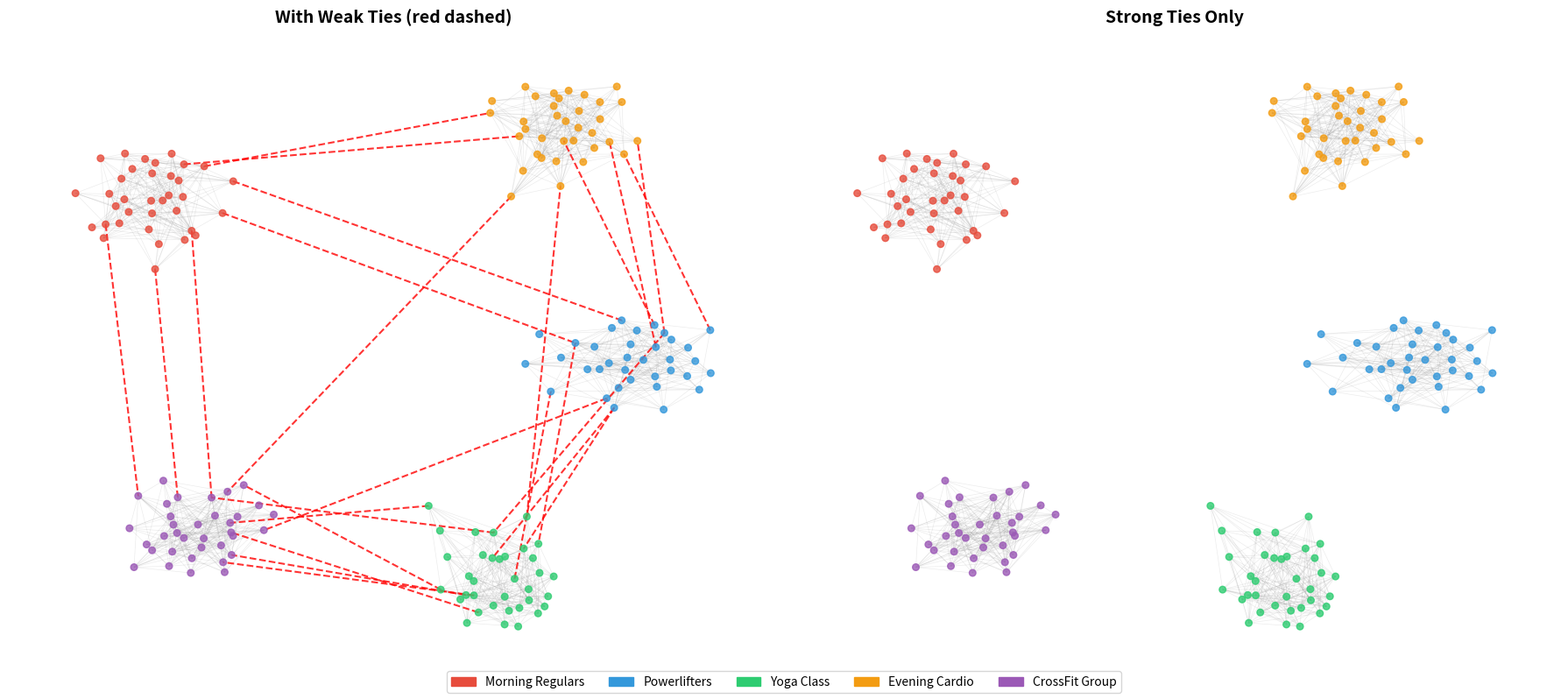
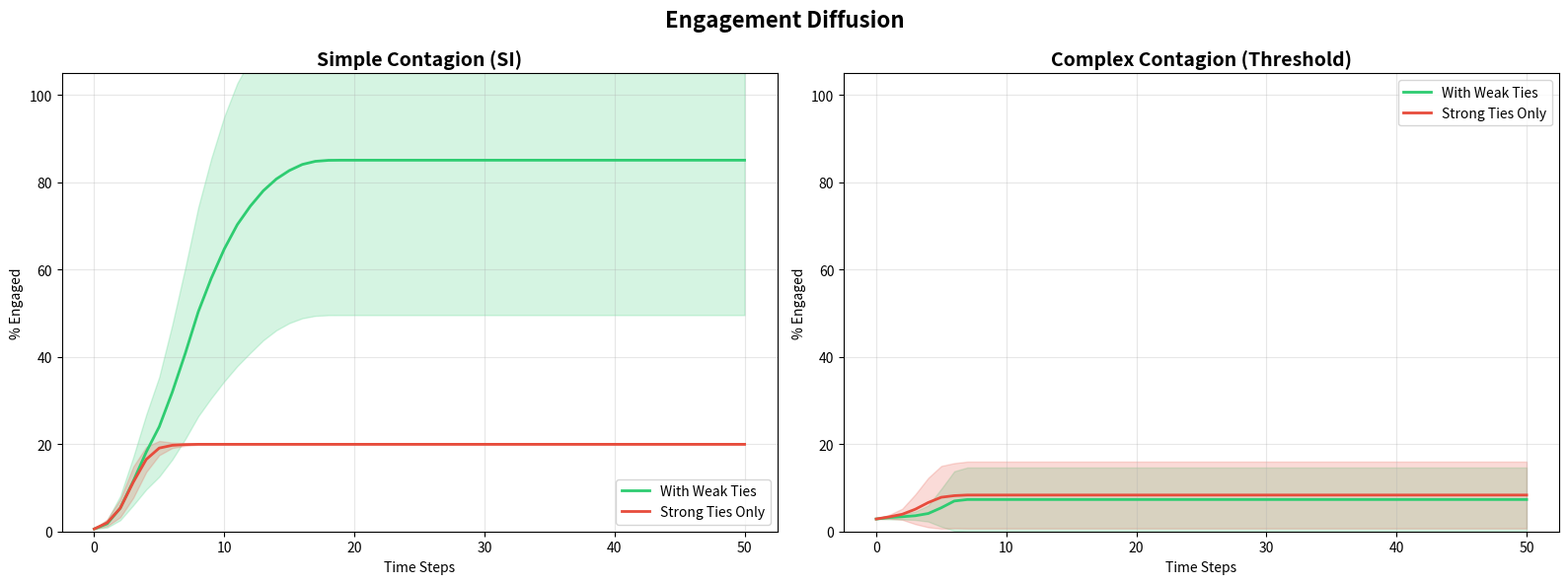
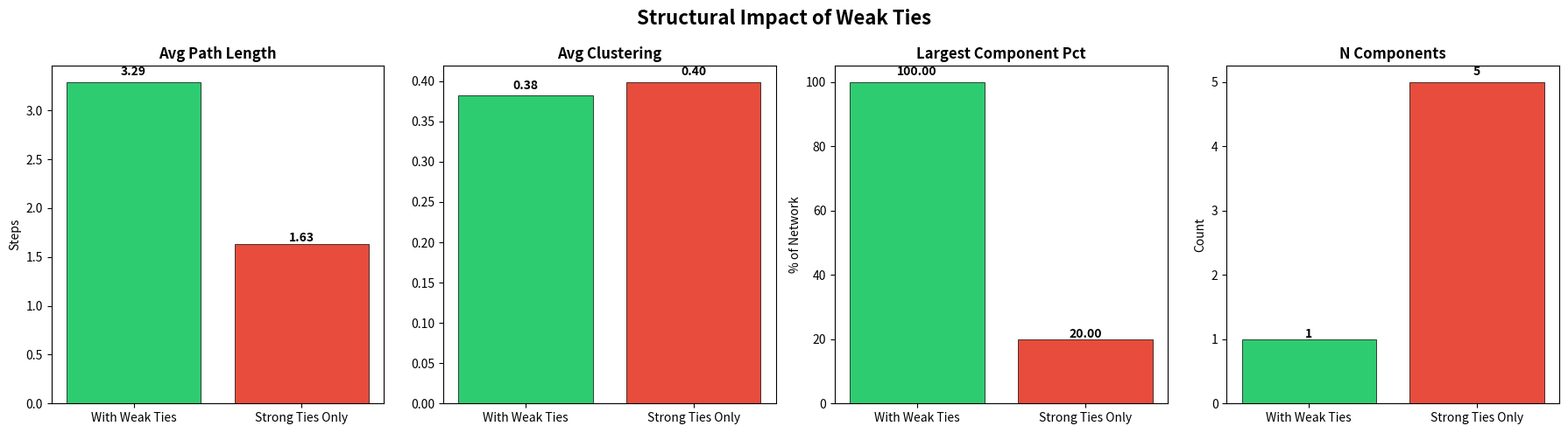
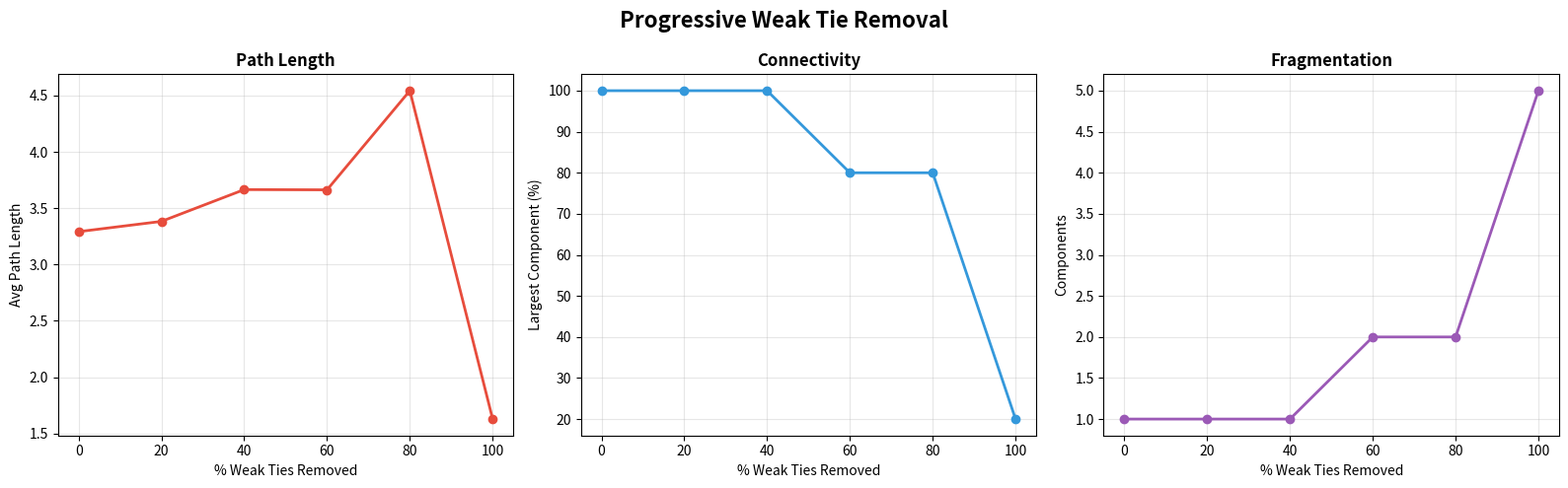
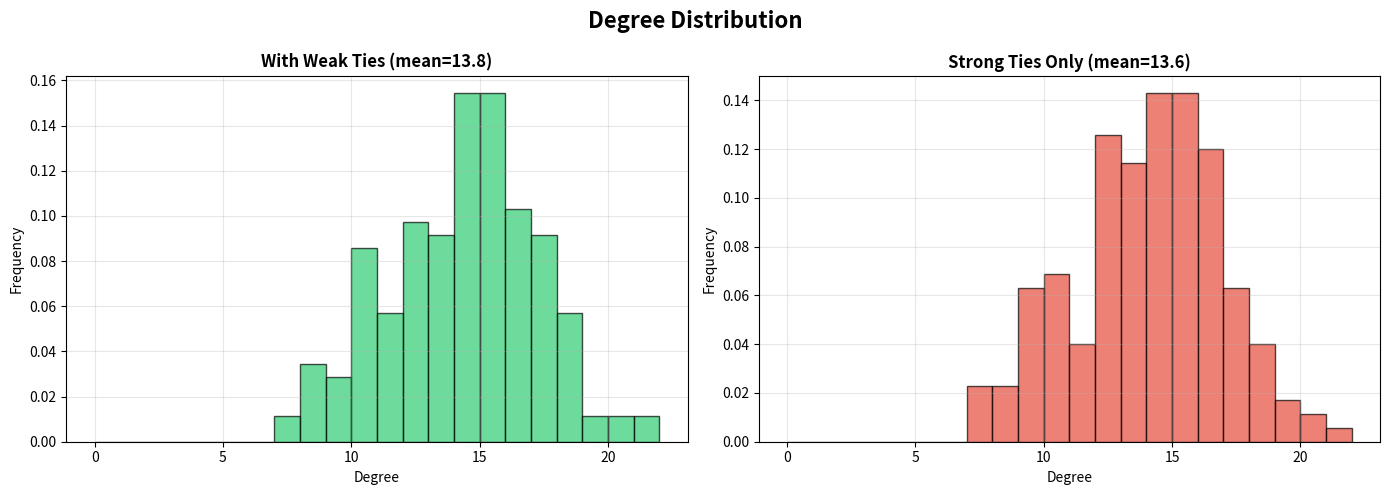

Python code for these plots, in order:
"""
Run the gym network simulation and save all results to a text file for the report.
"""
import sys
sys.stdout.reconfigure(encoding='utf-8', errors='replace')

import matplotlib
matplotlib.use('Agg')  # Non-interactive backend

import networkx as nx
import numpy as np
import matplotlib.pyplot as plt
import matplotlib.patches as mpatches
import random
import json

SEED = 42
random.seed(SEED)
np.random.seed(SEED)

results_log = []
def log(msg):
    print(msg)
    results_log.append(msg)

# ============================================================
# 1. BUILD NETWORK
# ============================================================
log("=" * 60)
log("BUILDING GYM NETWORK")
log("=" * 60)

n_clusters = 5
members_per_cluster = 35
intra_p = 0.4
weak_tie_count = 25

G = nx.Graph()
cluster_labels = {}
cluster_names = ['Morning Regulars', 'Powerlifters', 'Yoga Class', 'Evening Cardio', 'CrossFit Group']

node_id = 0
clusters = []
for c in range(n_clusters):
    cluster_nodes = []
    for _ in range(members_per_cluster):
        G.add_node(node_id, cluster=c, cluster_name=cluster_names[c])
        cluster_labels[node_id] = c
        cluster_nodes.append(node_id)
        node_id += 1
    clusters.append(cluster_nodes)
    for i, n1 in enumerate(cluster_nodes):
        for n2 in cluster_nodes[i+1:]:
            if random.random() < intra_p:
                G.add_edge(n1, n2, weight=random.uniform(0.6, 1.0), tie_type='strong')

weak_edges = []
attempts = 0
while len(weak_edges) < weak_tie_count and attempts < weak_tie_count * 10:
    c1, c2 = random.sample(range(n_clusters), 2)
    n1 = random.choice(clusters[c1])
    n2 = random.choice(clusters[c2])
    if not G.has_edge(n1, n2):
        G.add_edge(n1, n2, weight=random.uniform(0.1, 0.4), tie_type='weak')
        weak_edges.append((n1, n2))
    attempts += 1

G_strong = G.copy()
G_strong.remove_edges_from(weak_edges)

log(f"Nodes: {G.number_of_nodes()}")
log(f"Total edges: {G.number_of_edges()}")
log(f"Strong ties: {G.number_of_edges() - len(weak_edges)}")
log(f"Weak ties: {len(weak_edges)}")

# ============================================================
# 2. COMPUTE METRICS
# ============================================================
log("\n" + "=" * 60)
log("NETWORK METRICS")
log("=" * 60)

def compute_metrics(net, label):
    m = {}
    m['density'] = nx.density(net)
    m['avg_clustering'] = nx.average_clustering(net)
    components = list(nx.connected_components(net))
    m['n_components'] = len(components)
    m['largest_component'] = len(max(components, key=len))
    m['largest_component_pct'] = m['largest_component'] / net.number_of_nodes() * 100
    largest_cc = net.subgraph(max(components, key=len)).copy()
    m['avg_path_length'] = nx.average_shortest_path_length(largest_cc) if largest_cc.number_of_nodes() > 1 else float('inf')
    degrees = [d for n, d in net.degree()]
    m['avg_degree'] = np.mean(degrees)
    bc = nx.betweenness_centrality(net)
    m['avg_betweenness'] = np.mean(list(bc.values()))
    
    log(f"\n--- {label} ---")
    log(f"  Density: {m['density']:.4f}")
    log(f"  Avg clustering: {m['avg_clustering']:.4f}")
    log(f"  Components: {m['n_components']}")
    log(f"  Largest component: {m['largest_component']} ({m['largest_component_pct']:.1f}%)")
    log(f"  Avg path length: {m['avg_path_length']:.3f}")
    log(f"  Avg degree: {m['avg_degree']:.2f}")
    log(f"  Avg betweenness: {m['avg_betweenness']:.5f}")
    return m

metrics_with = compute_metrics(G, "With Weak Ties")
metrics_without = compute_metrics(G_strong, "Strong Ties Only")

# ============================================================
# 3. DIFFUSION
# ============================================================
log("\n" + "=" * 60)
log("DIFFUSION EXPERIMENTS")
log("=" * 60)

def simple_contagion(net, seed_node, beta=0.15, max_steps=50):
    engaged = {seed_node}
    history = [engaged.copy()]
    for t in range(max_steps):
        new = set()
        for node in engaged:
            for nb in net.neighbors(node):
                if nb not in engaged and nb not in new and random.random() < beta:
                    new.add(nb)
        if not new:
            for _ in range(max_steps - t - 1): history.append(engaged.copy())
            break
        engaged = engaged | new
        history.append(engaged.copy())
    return history

def complex_contagion(net, seeds, threshold=0.3, max_steps=50):
    engaged = set(seeds)
    history = [engaged.copy()]
    for t in range(max_steps):
        new = set()
        for node in net.nodes():
            if node not in engaged:
                nbs = set(net.neighbors(node))
                if len(nbs) > 0 and len(nbs & engaged) / len(nbs) >= threshold:
                    new.add(node)
        if not new:
            for _ in range(max_steps - t - 1): history.append(engaged.copy())
            break
        engaged = engaged | new
        history.append(engaged.copy())
    return history

n_runs = 20
max_steps = 50
n_nodes = G.number_of_nodes()
nodes_list = list(G.nodes())
diffusion_results = {}

for net_label, network in [("With Weak Ties", G), ("Strong Ties Only", G_strong)]:
    for model_label in ["Simple Contagion (SI)", "Complex Contagion (Threshold)"]:
        key = f"{net_label} | {model_label}"
        all_curves = []
        for run in range(n_runs):
            seed = random.choice(nodes_list)
            if "Simple" in model_label:
                history = simple_contagion(network, seed)
            else:
                cluster = cluster_labels[seed]
                same = [n for n in nodes_list if cluster_labels[n] == cluster]
                seed_group = set(random.sample(same, min(5, len(same))))
                history = complex_contagion(network, seed_group)
            curve = [len(h) / n_nodes for h in history]
            while len(curve) < max_steps + 1: curve.append(curve[-1])
            all_curves.append(curve[:max_steps + 1])
        avg = np.mean(all_curves, axis=0)
        std = np.std(all_curves, axis=0)
        diffusion_results[key] = {'avg': avg, 'std': std}
        t50 = next((i for i, v in enumerate(avg) if v >= 0.5), None)
        log(f"\n{key}:")
        log(f"  Final reach: {avg[-1]*100:.1f}%")
        log(f"  Time to 50%: {t50 if t50 else 'Not reached'}")

# ============================================================
# 4. PROGRESSIVE REMOVAL
# ============================================================
log("\n" + "=" * 60)
log("PROGRESSIVE WEAK TIE REMOVAL")
log("=" * 60)

removal_results = []
for frac in np.linspace(0, 1, 6):
    G_temp = G.copy()
    n_remove = int(frac * len(weak_edges))
    edges_remove = random.sample(weak_edges, n_remove) if n_remove > 0 else []
    G_temp.remove_edges_from(edges_remove)
    comps = list(nx.connected_components(G_temp))
    largest_cc = G_temp.subgraph(max(comps, key=len)).copy()
    apl = nx.average_shortest_path_length(largest_cc) if largest_cc.number_of_nodes() > 1 else float('inf')
    r = {'frac': frac, 'n_remove': n_remove, 'n_components': len(comps),
         'largest_cc_pct': len(max(comps, key=len)) / G_temp.number_of_nodes() * 100,
         'avg_path_length': apl}
    removal_results.append(r)
    log(f"  Removed {frac*100:.0f}%: Components={r['n_components']}, LCC={r['largest_cc_pct']:.1f}%, Path={apl:.2f}")

# ============================================================
# 5. FIGURES
# ============================================================
log("\n" + "=" * 60)
log("GENERATING FIGURES")
log("=" * 60)

colors = ['#e74c3c', '#3498db', '#2ecc71', '#f39c12', '#9b59b6']
node_colors = [colors[cluster_labels[n]] for n in G.nodes()]
pos = nx.spring_layout(G, k=0.3, seed=SEED, iterations=50)

# Fig 1: Network comparison
fig, axes = plt.subplots(1, 2, figsize=(18, 8))
strong_e = [(u,v) for u,v,d in G.edges(data=True) if d.get('tie_type')=='strong']
weak_e = [(u,v) for u,v,d in G.edges(data=True) if d.get('tie_type')=='weak']
nx.draw_networkx_nodes(G, pos, ax=axes[0], node_size=30, node_color=node_colors, alpha=0.8)
nx.draw_networkx_edges(G, pos, edgelist=strong_e, ax=axes[0], alpha=0.15, edge_color='gray', width=0.5)
nx.draw_networkx_edges(G, pos, edgelist=weak_e, ax=axes[0], alpha=0.8, edge_color='red', width=1.5, style='dashed')
axes[0].set_title('With Weak Ties (red dashed)', fontsize=14, fontweight='bold')
axes[0].axis('off')
nx.draw_networkx_nodes(G_strong, pos, ax=axes[1], node_size=30, node_color=node_colors, alpha=0.8)
nx.draw_networkx_edges(G_strong, pos, ax=axes[1], alpha=0.15, edge_color='gray', width=0.5)
axes[1].set_title('Strong Ties Only', fontsize=14, fontweight='bold')
axes[1].axis('off')
patches = [mpatches.Patch(color=colors[i], label=n) for i,n in enumerate(cluster_names)]
fig.legend(handles=patches, loc='lower center', ncol=5, fontsize=10)
plt.tight_layout()
plt.savefig('fig1_network_comparison.png', dpi=200, bbox_inches='tight')
log("Saved fig1")

# Fig 2: Diffusion curves
fig, axes = plt.subplots(1, 2, figsize=(16, 6))
time = np.arange(max_steps + 1)
cm = {'With Weak Ties': '#2ecc71', 'Strong Ties Only': '#e74c3c'}
for idx, model in enumerate(["Simple Contagion (SI)", "Complex Contagion (Threshold)"]):
    ax = axes[idx]
    for nl in ["With Weak Ties", "Strong Ties Only"]:
        k = f"{nl} | {model}"
        avg = diffusion_results[k]['avg']
        std = diffusion_results[k]['std']
        ax.plot(time, avg*100, label=nl, color=cm[nl], linewidth=2)
        ax.fill_between(time, (avg-std)*100, (avg+std)*100, alpha=0.2, color=cm[nl])
    ax.set_xlabel('Time Steps'); ax.set_ylabel('% Engaged')
    ax.set_title(model, fontsize=14, fontweight='bold')
    ax.legend(); ax.set_ylim(0, 105); ax.grid(True, alpha=0.3)
plt.suptitle('Engagement Diffusion', fontsize=16, fontweight='bold')
plt.tight_layout()
plt.savefig('fig2_diffusion_curves.png', dpi=200, bbox_inches='tight')
log("Saved fig2")

# Fig 3: Metrics comparison
fig, axes = plt.subplots(1, 4, figsize=(18, 5))
labels = ['With Weak Ties', 'Strong Ties Only']
cols = ['#2ecc71', '#e74c3c']
for ax, key, ylabel in [(axes[0], 'avg_path_length', 'Steps'), (axes[1], 'avg_clustering', ''),
                         (axes[2], 'largest_component_pct', '% of Network'), (axes[3], 'n_components', 'Count')]:
    vals = [metrics_with[key], metrics_without[key]]
    ax.bar(labels, vals, color=cols, edgecolor='black', linewidth=0.5)
    ax.set_title(key.replace('_', ' ').title(), fontweight='bold')
    if ylabel: ax.set_ylabel(ylabel)
    for i, v in enumerate(vals):
        fmt = f'{v:.2f}' if isinstance(v, float) else str(v)
        ax.text(i, v * 1.02, fmt, ha='center', fontweight='bold')
plt.suptitle('Structural Impact of Weak Ties', fontsize=16, fontweight='bold')
plt.tight_layout()
plt.savefig('fig3_metrics_comparison.png', dpi=200, bbox_inches='tight')
log("Saved fig3")

# Fig 4: Progressive removal
fig, axes = plt.subplots(1, 3, figsize=(16, 5))
fracs = [r['frac']*100 for r in removal_results]
axes[0].plot(fracs, [r['avg_path_length'] for r in removal_results], 'o-', color='#e74c3c', linewidth=2)
axes[0].set_xlabel('% Weak Ties Removed'); axes[0].set_ylabel('Avg Path Length')
axes[0].set_title('Path Length', fontweight='bold'); axes[0].grid(True, alpha=0.3)
axes[1].plot(fracs, [r['largest_cc_pct'] for r in removal_results], 'o-', color='#3498db', linewidth=2)
axes[1].set_xlabel('% Weak Ties Removed'); axes[1].set_ylabel('Largest Component (%)')
axes[1].set_title('Connectivity', fontweight='bold'); axes[1].grid(True, alpha=0.3)
axes[2].plot(fracs, [r['n_components'] for r in removal_results], 'o-', color='#9b59b6', linewidth=2)
axes[2].set_xlabel('% Weak Ties Removed'); axes[2].set_ylabel('Components')
axes[2].set_title('Fragmentation', fontweight='bold'); axes[2].grid(True, alpha=0.3)
plt.suptitle('Progressive Weak Tie Removal', fontsize=16, fontweight='bold')
plt.tight_layout()
plt.savefig('fig4_progressive_removal.png', dpi=200, bbox_inches='tight')
log("Saved fig4")

# Fig 5: Degree distribution
fig, axes = plt.subplots(1, 2, figsize=(14, 5))
for ax, net, lbl, col in [(axes[0], G, 'With Weak Ties', '#2ecc71'), (axes[1], G_strong, 'Strong Ties Only', '#e74c3c')]:
    degs = [d for n,d in net.degree()]
    ax.hist(degs, bins=range(0, max(degs)+2), color=col, edgecolor='black', alpha=0.7, density=True)
    ax.set_xlabel('Degree'); ax.set_ylabel('Frequency')
    ax.set_title(f'{lbl} (mean={np.mean(degs):.1f})', fontweight='bold'); ax.grid(True, alpha=0.3)
plt.suptitle('Degree Distribution', fontsize=16, fontweight='bold')
plt.tight_layout()
plt.savefig('fig5_degree_distribution.png', dpi=200, bbox_inches='tight')
log("Saved fig5")

# Save results log
with open('simulation_results.txt', 'w', encoding='utf-8') as f:
    f.write('\n'.join(results_log))
log("\nDONE - All results saved to simulation_results.txt")
